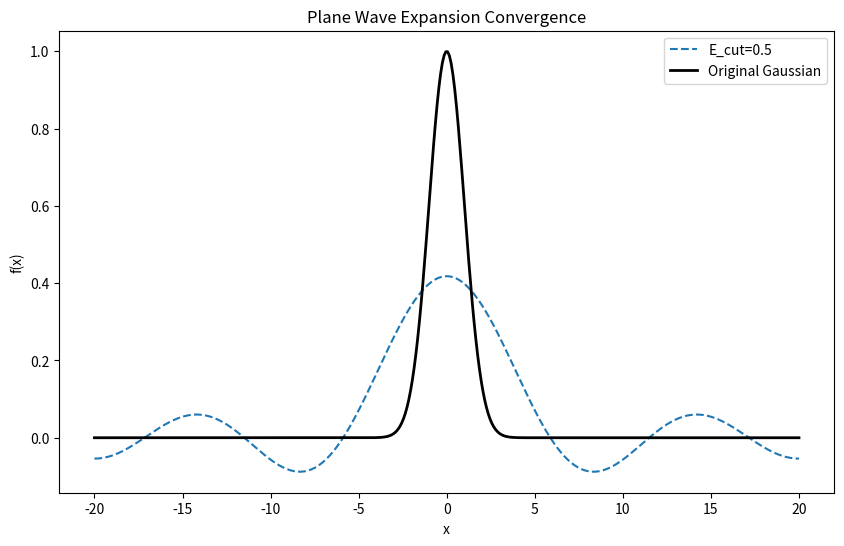

This chart was generated by the following Python code:
#!/usr/bin/env python3
# -*- coding: utf-8 -*-

"""
Title: wf-fitting.py
Description: <Description on this script>
Author: Takeru Nakashima
Date: 2026-03-23

Copyright (c) 2026-03-23 <Takeru Nakashima>. All rights reserved.
"""

import numpy as np
import matplotlib.pyplot as plt

# =========================
# Parameters
# =========================
L = 20.0
N = 400
x = np.linspace(-L, L, N)
dx = x[1] - x[0]

# =========================
# Gaussian
# =========================
def gaussian(x, A=1.0, x0=0.0, sigma=1.0):
    return A * np.exp(-(x - x0)**2 / (2 * sigma**2))

g_x = gaussian(x)

# =========================
# Function: plane wave expansion
# =========================
def plane_wave_expand(E_cut):

    # k_max from energy
    k_max = np.sqrt(2 * E_cut)

    # allowed k (periodic box)
    n_max = int(np.floor(k_max * L / (2*np.pi)))
    n_vals = np.arange(-n_max, n_max+1)
    k_vals = 2 * np.pi * n_vals / (2*L)

    # coefficients
    c_k = np.array([
        np.sum(g_x * np.exp(-1j * k * x)) * dx / (2*L)
        for k in k_vals
    ])

    # reconstruction
    g_fit = np.sum(
        c_k[:, None] * np.exp(1j * k_vals[:, None] * x),
        axis=0
    )

    return g_fit, k_vals

# =========================
# Convergence study
# =========================
E_list = [0.5]
errors = []

plt.figure(figsize=(10, 6))

for E_cut in E_list:
    g_fit, k_vals = plane_wave_expand(E_cut)

    # --- error (RSE) ---
    error = np.linalg.norm(np.real(g_fit) - g_x) / np.linalg.norm(g_x)
    errors.append(error)

    # --- plot ---
    plt.plot(x, np.real(g_fit), '--', label=f"E_cut={E_cut}")

# Error

def error_checker(E_cut,errors):
    # Here, print the energy cutoff and the corresponding relative squared error
    print("Energy Cutoff (E_cut) and Relative Squared Error (RSE):")
    print("E_cut\tRSE")
    for E_cut, error in zip(E_list, errors):
        print(f"{E_cut:.2f}\t{error:.2e}")
    
error_checker(E_list, errors)

# original
plt.plot(x, g_x, 'k', linewidth=2, label="Original Gaussian")

plt.title("Plane Wave Expansion Convergence")
plt.xlabel("x")
plt.ylabel("f(x)")
plt.legend(loc="upper right")
plt.show()
plt.close()

# # =========================
# # Error vs E_cut
# # =========================
# plt.figure(figsize=(8, 5))
# plt.semilogy(E_list, errors, 'o-')
# 
# plt.xlabel("Energy cutoff (E_cut)")
# plt.ylabel("Relative error (RSE)")
# plt.title("Convergence vs Energy Cutoff")
# 
# plt.grid()
# plt.show()
# plt.close()
